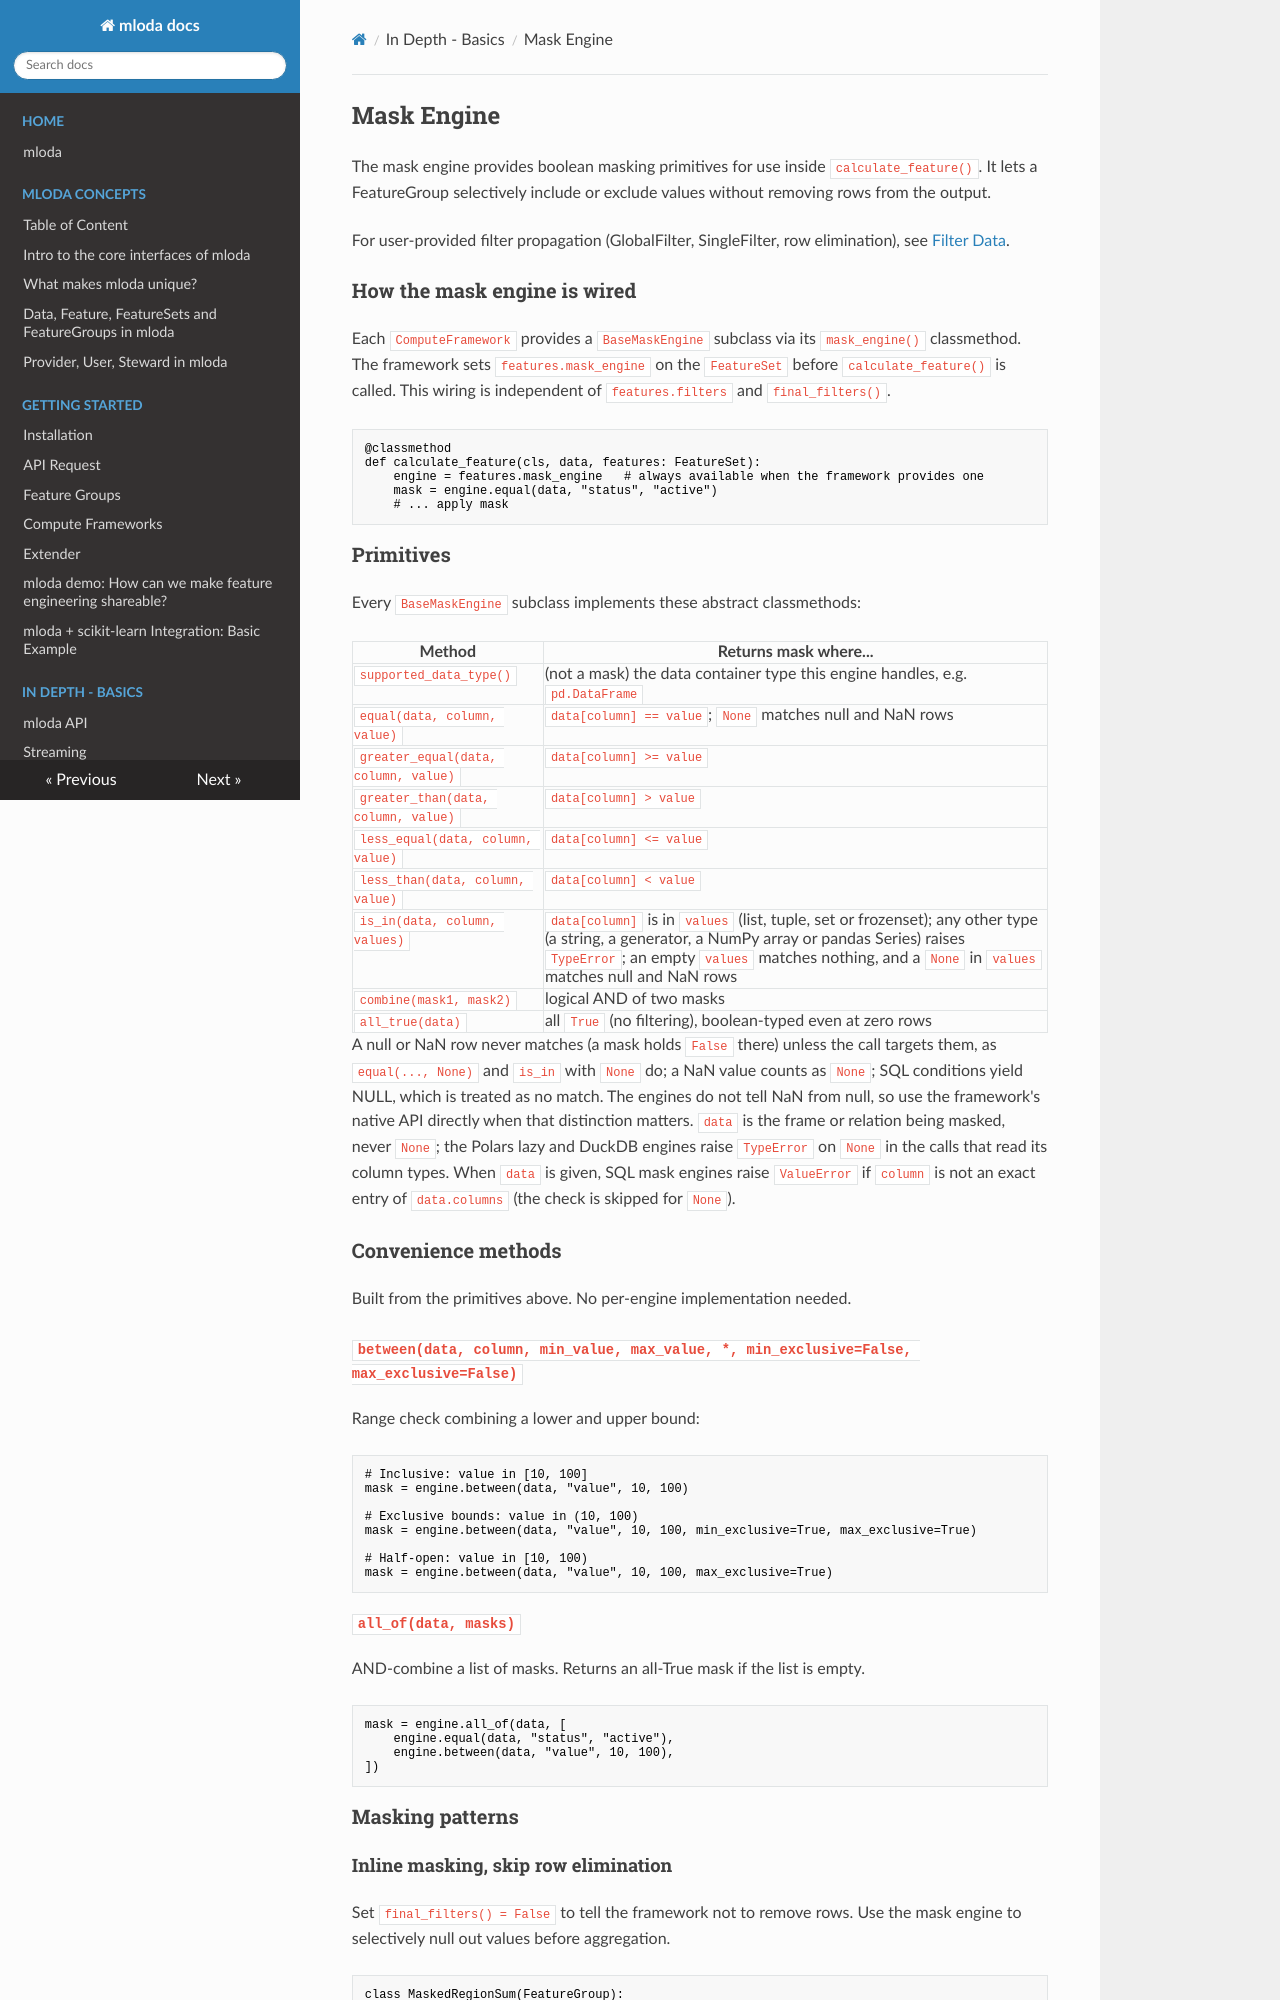

repository: mloda-ai/mloda · page: in_depth/mask_engine/index.html · generator: mkdocs

## Mask Engine

The mask engine provides boolean masking primitives for use inside
`calculate_feature()`. It lets a FeatureGroup selectively include or exclude
values without removing rows from the output.

For user-provided filter propagation (GlobalFilter, SingleFilter, row elimination),
see [Filter Data](filter_data.md).

### How the mask engine is wired

Each `ComputeFramework` provides a `BaseMaskEngine` subclass via its
`mask_engine()` classmethod. The framework sets `features.mask_engine` on the
`FeatureSet` before `calculate_feature()` is called. This wiring is independent
of `features.filters` and `final_filters()`.

```
@classmethod
def calculate_feature(cls, data, features: FeatureSet):
    engine = features.mask_engine   # always available when the framework provides one
    mask = engine.equal(data, "status", "active")
    # ... apply mask
```

### Primitives

Every `BaseMaskEngine` subclass implements these abstract classmethods:

| Method | Returns mask where... |
|--------|----------------------|
| `supported_data_type()` | (not a mask) the data container type this engine handles, e.g. `pd.DataFrame` |
| `equal(data, column, value)` | `data[column] == value`; `None` matches null and NaN rows |
| `greater_equal(data, column, value)` | `data[column] >= value` |
| `greater_than(data, column, value)` | `data[column] > value` |
| `less_equal(data, column, value)` | `data[column] <= value` |
| `less_than(data, column, value)` | `data[column] < value` |
| `is_in(data, column, values)` | `data[column]` is in `values` (list, tuple, set or frozenset); any other type (a string, a generator, a NumPy array or pandas Series) raises `TypeError`; an empty `values` matches nothing, and a `None` in `values` matches null and NaN rows |
| `combine(mask1, mask2)` | logical AND of two masks |
| `all_true(data)` | all `True` (no filtering), boolean-typed even at zero rows |

A null or NaN row never matches (a mask holds `False` there) unless the call targets them, as
`equal(..., None)` and `is_in` with `None` do; a NaN value counts as `None`; SQL conditions yield
NULL, which is treated as no match. The engines do not tell NaN from null, so use the framework's
native API directly when that distinction matters. `data` is the frame or relation being masked,
never `None`; the Polars lazy and DuckDB engines raise `TypeError` on `None` in the calls that
read its column types. When `data` is given, SQL mask engines raise `ValueError` if `column` is not an exact entry of `data.columns` (the check is skipped for `None`).

### Convenience methods

Built from the primitives above. No per-engine implementation needed.

#### `between(data, column, min_value, max_value, *, min_exclusive=False, max_exclusive=False)`

Range check combining a lower and upper bound:

```
# Inclusive: value in [10, 100]
mask = engine.between(data, "value", 10, 100)

# Exclusive bounds: value in (10, 100)
mask = engine.between(data, "value", 10, 100, min_exclusive=True, max_exclusive=True)

# Half-open: value in [10, 100)
mask = engine.between(data, "value", 10, 100, max_exclusive=True)
```

#### `all_of(data, masks)`

AND-combine a list of masks. Returns an all-True mask if the list is empty.

```
mask = engine.all_of(data, [
    engine.equal(data, "status", "active"),
    engine.between(data, "value", 10, 100),
])
```

### Masking patterns
